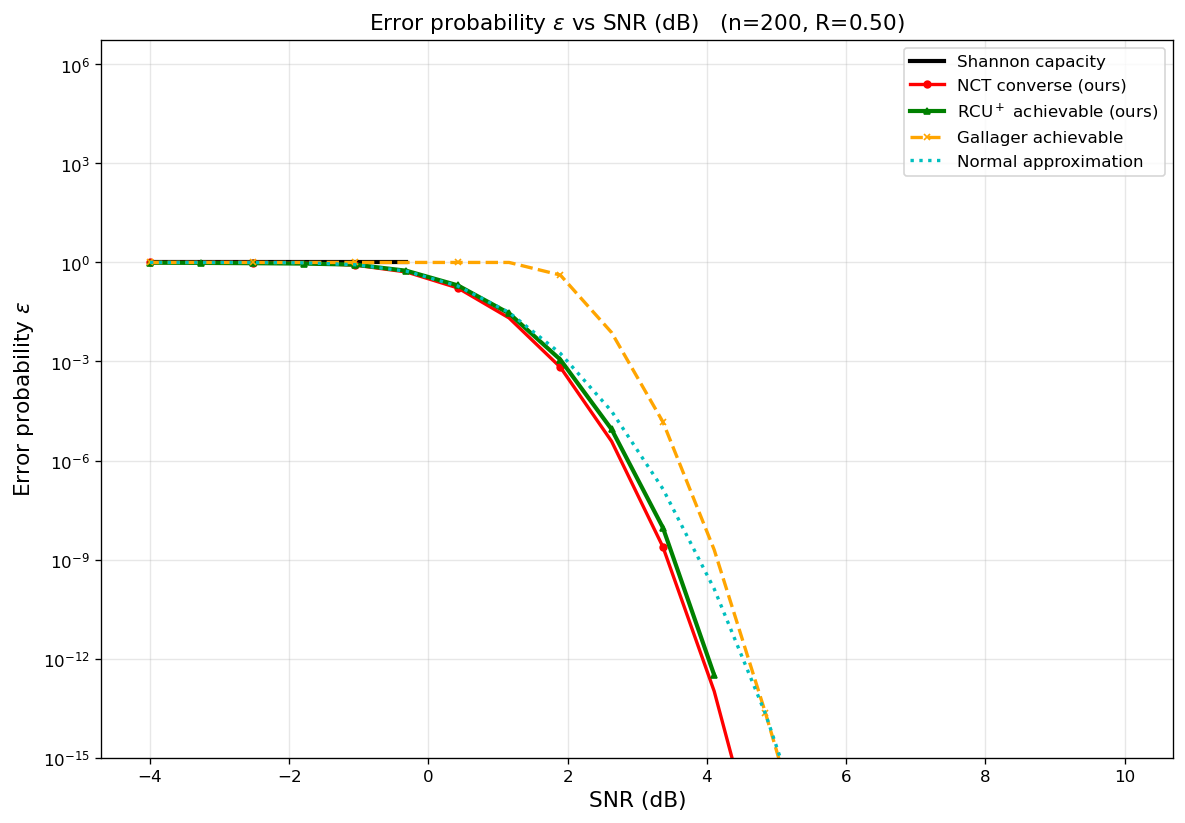

Source data for this figure (header and first rows):
curve, n, rate_bits, snr_db, epsilon
Shannon capacity, 200, 0.5, -4, 1
Shannon capacity, 200, 0.5, -3.263, 1
Shannon capacity, 200, 0.5, -2.526, 1
Shannon capacity, 200, 0.5, -1.789, 1
Shannon capacity, 200, 0.5, -1.053, 1
Shannon capacity, 200, 0.5, -0.3158, 1
NCT converse (ours), 200, 0.5, -4, 1
NCT converse (ours), 200, 0.5, -3.263, 0.9995
NCT converse (ours), 200, 0.5, -2.526, 0.995
NCT converse (ours), 200, 0.5, -1.789, 0.9638
NCT converse (ours), 200, 0.5, -1.053, 0.8296
NCT converse (ours), 200, 0.5, -0.3158, 0.5146
NCT converse (ours), 200, 0.5, 0.4211, 0.1692
NCT converse (ours), 200, 0.5, 1.158, 0.02087
NCT converse (ours), 200, 0.5, 1.895, 0.0006718
NCT converse (ours), 200, 0.5, 2.632, 3.80373e-06
NCT converse (ours), 200, 0.5, 3.368, 2.42011e-09
NCT converse (ours), 200, 0.5, 4.105, 1.02777e-13
NCT converse (ours), 200, 0.5, 4.842, 1.57921e-19
NCT converse (ours), 200, 0.5, 5.579, 4.25947e-27
NCT converse (ours), 200, 0.5, 6.316, 8.57119e-37
NCT converse (ours), 200, 0.5, 7.053, 4.6744e-49
NCT converse (ours), 200, 0.5, 7.789, 2.08456e-64
NCT converse (ours), 200, 0.5, 8.526, 1.8418e-83
NCT converse (ours), 200, 0.5, 9.263, 6.02827e-107
NCT converse (ours), 200, 0.5, 10, 1.00604e-135
RCU$^+$ achievable (ours), 200, 0.5, -4, 0.9811
RCU$^+$ achievable (ours), 200, 0.5, -3.263, 0.9678
RCU$^+$ achievable (ours), 200, 0.5, -2.526, 0.9491
RCU$^+$ achievable (ours), 200, 0.5, -1.789, 0.9239
RCU$^+$ achievable (ours), 200, 0.5, -1.053, 0.8579
RCU$^+$ achievable (ours), 200, 0.5, -0.3158, 0.5598
RCU$^+$ achievable (ours), 200, 0.5, 0.4211, 0.2022
RCU$^+$ achievable (ours), 200, 0.5, 1.158, 0.02876
RCU$^+$ achievable (ours), 200, 0.5, 1.895, 0.001139
RCU$^+$ achievable (ours), 200, 0.5, 2.632, 8.78478e-06
RCU$^+$ achievable (ours), 200, 0.5, 3.368, 9.263e-09
RCU$^+$ achievable (ours), 200, 0.5, 4.105, 3.17164e-13
Gallager achievable, 200, 0.5, -4, 1
Gallager achievable, 200, 0.5, -3.263, 1
Gallager achievable, 200, 0.5, -2.526, 1
Gallager achievable, 200, 0.5, -1.789, 1
Gallager achievable, 200, 0.5, -1.053, 1
Gallager achievable, 200, 0.5, -0.3158, 1
Gallager achievable, 200, 0.5, 0.4211, 1
Gallager achievable, 200, 0.5, 1.158, 1
Gallager achievable, 200, 0.5, 1.895, 0.4155
Gallager achievable, 200, 0.5, 2.632, 0.007518
Gallager achievable, 200, 0.5, 3.368, 1.48024e-05
Gallager achievable, 200, 0.5, 4.105, 1.97806e-09
Gallager achievable, 200, 0.5, 4.842, 2.24253e-14
Gallager achievable, 200, 0.5, 5.579, 1.13732e-19
Gallager achievable, 200, 0.5, 6.316, 2.98608e-25
Gallager achievable, 200, 0.5, 7.053, 4.36149e-31
Gallager achievable, 200, 0.5, 7.789, 3.80462e-37
Gallager achievable, 200, 0.5, 8.526, 2.11972e-43
Gallager achievable, 200, 0.5, 9.263, 8.02126e-50
Gallager achievable, 200, 0.5, 10, 2.17833e-56
Normal approximation, 200, 0.5, -4, 1
Normal approximation, 200, 0.5, -3.263, 0.9999
... 18 more rows
